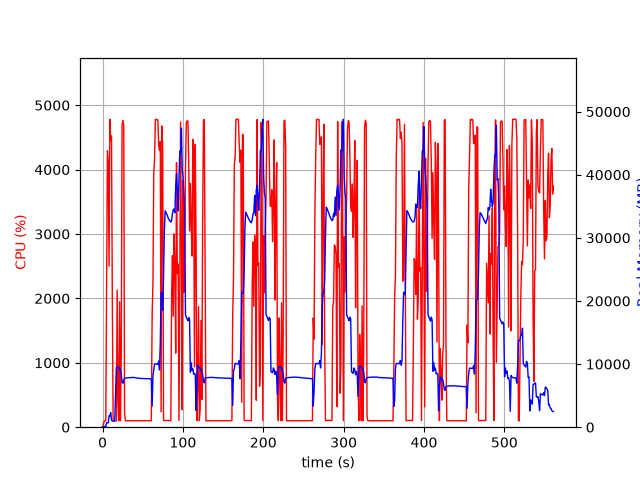

Values plotted in this chart, from the file beside it:
elapsed_time, nproc, cpu, mem_real, mem_virtual
5.14984130859375e-05, 1, 0.0, 10.23, 27666
1.008, 2, 38.7, 57.21, 172
2.017, 1, 93.1, 79.35, 180.5
3.027, 1, 100.0, 137.3, 258.5
4.036, 1, 100.1, 94.91, 770.6
5.046, 1, 2267, 708, 29268
6.064, 1, 4291, 694.8, 29652
7.084, 1, 4117, 681.9, 29680
8.1, 1, 2500, 1799, 31552
9.118, 1, 4781, 1799, 31552
10.14, 1, 4447, 2313, 33088
11.15, 1, 4524, 1165, 33088
12.17, 1, 1962, 968.6, 34160
13.18, 1, 100.3, 969.6, 34160
14.19, 1, 100.3, 969.6, 34160
15.19, 1, 99.3, 969.6, 34160
16.2, 1, 100.4, 5357, 49838
17.21, 1, 99.3, 9547, 49838
18.22, 1, 2130, 9424, 49838
19.26, 1, 404.2, 9483, 49918
20.27, 1, 99.3, 9501, 49918
21.28, 1, 1948, 9115, 49958
22.29, 1, 99.3, 9180, 49958
23.29, 1, 1213, 8376, 49958
24.3, 1, 4684, 7121, 49958
25.35, 1, 4765, 6965, 49958
26.4, 1, 4680, 7482, 50462
27.42, 1, 214.8, 7768, 50795
28.42, 1, 99.3, 7786, 50795
29.43, 1, 100.3, 7797, 50795
30.44, 1, 99.2, 7817, 50795
31.45, 1, 101.3, 7823, 50795
32.45, 1, 99.2, 7841, 50795
33.46, 1, 101.2, 7852, 50795
34.47, 1, 99.3, 7859, 50795
35.48, 1, 100.3, 7869, 50795
36.48, 1, 101.3, 7870, 50795
37.49, 1, 99.3, 7874, 50795
38.5, 1, 100.2, 7878, 50795
39.51, 1, 100.0, 7883, 50795
40.52, 1, 102.0, 7830, 50795
41.53, 1, 100.0, 7801, 50795
42.54, 1, 100.1, 7803, 50795
43.55, 1, 101.1, 7798, 50795
44.56, 1, 101.0, 7762, 50795
45.56, 1, 100.1, 7751, 50795
46.57, 1, 100.1, 7719, 50795
47.58, 1, 101.0, 7737, 50795
48.59, 1, 100.1, 7708, 50795
49.6, 1, 100.1, 7720, 50795
50.61, 1, 101.0, 7707, 50795
51.62, 1, 99.0, 7711, 50795
52.63, 1, 101.1, 7697, 50795
53.64, 1, 100.1, 7689, 50795
54.65, 1, 101.0, 7683, 50795
55.66, 1, 100.1, 7695, 50795
56.67, 1, 99.1, 7689, 50795
57.68, 1, 101.1, 7687, 50795
58.69, 1, 101.0, 7691, 50795
59.7, 1, 99.0, 7672, 50795
... 495 more rows
